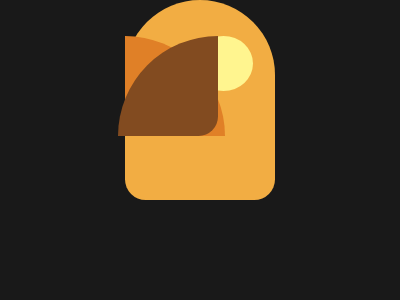

Write the HTML and CSS that draws this image.

<!DOCTYPE html>
<html lang="en">
<head>
  <meta charset="UTF-8">
  <meta http-equiv="X-UA-Compatible" content="IE=edge">
  <meta name="viewport" content="width=device-width, initial-scale=1.0">
  <title>sunset</title>
<style>
body{
background:#191919;
margin:0;
display:flex;
justify-content:center;
align-items:center;  
  }  
  div {
    width: 150px;
    height: 200px;
    background: #F2AD43;
    border-radius:145px 145px 40px 40px;
    overflow:hidden;
  }
  div:before{
  content:'';
  width:100px;
  height:100px;
  background:#E08027;
  position:absolute;
  border-radius: 0 175px 0 35px;
  top:12%; 
  z-index:1;  
  }
  div:after{
  content:'';
  width:100px;
  height:100px;
  background:#824B20;
  position:absolute;
  border-radius: 180px  0 35px 0;
  top:12%; 
  right:45.5%;
  z-index:2;  
  }
  span{
  width:59.2px;
  height:55px;
  background:#FFF58F;
  position:absolute;
  border-radius:50%;
  top:12%;
  left:48.5%;
  z-index:-  
  }
</style>
</head>
<body>
   <div>
  <span></span>
</div>
</body>
</html>